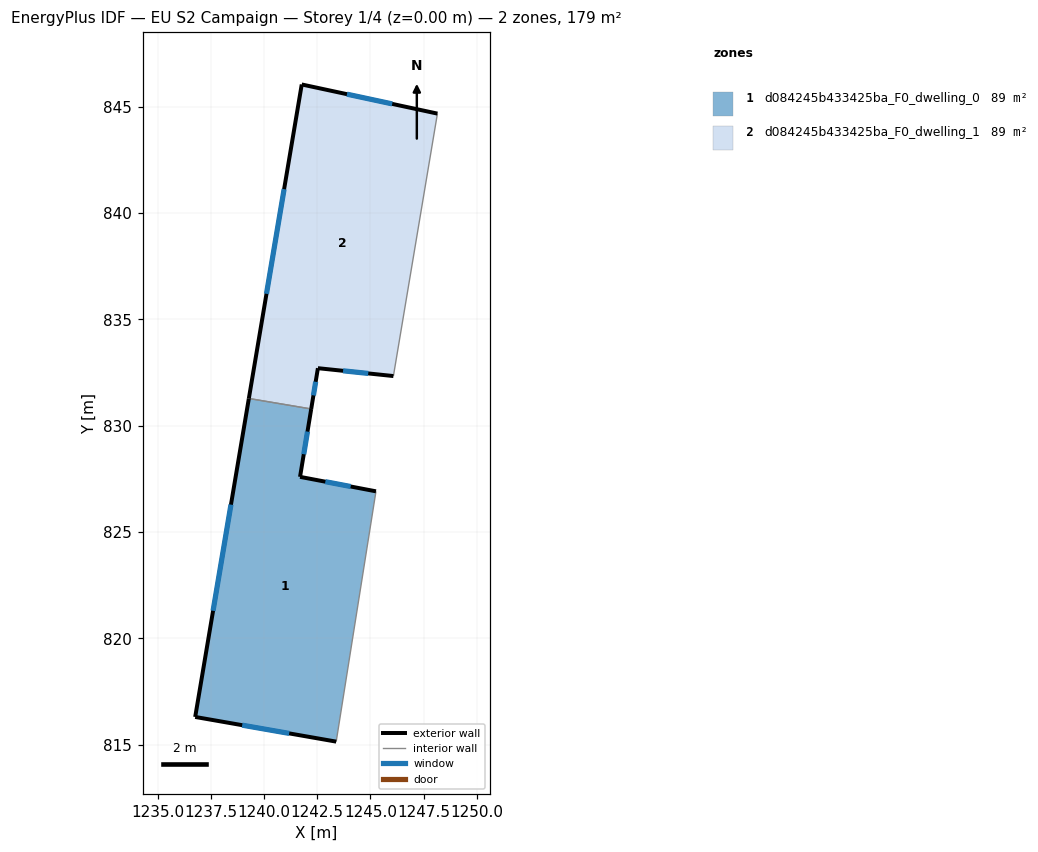
=== STOREY PLAN SPEC (per zone: floor XY polygon, exterior-wall plan segments, windows/doors) ===
zone 1: d084245b433425ba_F0_dwelling_0  (89.4 m²)
  floor: (1242.21, 830.79) (1241.69, 827.60) (1245.26, 826.92) (1243.39, 815.15) (1236.76, 816.31) (1239.28, 831.28)
  exterior wall: (1245.26, 826.92) – (1241.69, 827.60)  [3.6 m]
    window: (1244.07, 827.14) – (1242.88, 827.37)  [1.2 m²]
  exterior wall: (1236.76, 816.31) – (1243.39, 815.15)  [6.7 m]
    window: (1238.97, 815.92) – (1241.18, 815.54)  [2.2 m²]
  exterior wall: (1239.28, 831.28) – (1236.76, 816.31)  [15.2 m]
    window: (1238.44, 826.29) – (1237.60, 821.30)  [5.1 m²]
  exterior wall: (1241.69, 827.60) – (1242.21, 830.79)  [3.2 m]
    window: (1241.86, 828.66) – (1242.04, 829.73)  [1.1 m²]
  interior walls: 2
zone 2: d084245b433425ba_F0_dwelling_1  (89.4 m²)
  floor: (1248.15, 844.68) (1246.08, 832.34) (1242.53, 832.71) (1242.21, 830.79) (1239.28, 831.28) (1241.77, 846.05)
  exterior wall: (1242.53, 832.71) – (1246.08, 832.34)  [3.6 m]
    window: (1243.71, 832.58) – (1244.90, 832.46)  [1.2 m²]
  exterior wall: (1242.21, 830.79) – (1242.53, 832.71)  [1.9 m]
    window: (1242.32, 831.43) – (1242.42, 832.07)  [0.6 m²]
  exterior wall: (1241.77, 846.05) – (1239.28, 831.28)  [15.0 m]
    window: (1240.94, 841.13) – (1240.11, 836.20)  [5.0 m²]
  exterior wall: (1248.15, 844.68) – (1241.77, 846.05)  [6.5 m]
    window: (1246.02, 845.13) – (1243.90, 845.59)  [2.2 m²]
  interior walls: 2

=== DERIVED (storey summary) ===
Building: EU S2 Campaign
Storey: 1 of 4  (floor level z = 0.00 m)
Storey gross floor area: 178.8 m²
Zones on this storey: 2
  - d084245b433425ba_F0_dwelling_0: floor 89.4 m²; exterior wall 28.8 m (86.4 m²); 4 window(s) 9.6 m²; WWR 11.1%
  - d084245b433425ba_F0_dwelling_1: floor 89.4 m²; exterior wall 27.0 m (81.0 m²); 4 window(s) 9.0 m²; WWR 11.1%
Zone adjacency (shared interzone walls):
  - d084245b433425ba_F0_dwelling_0 ↔ d084245b433425ba_F0_dwelling_1